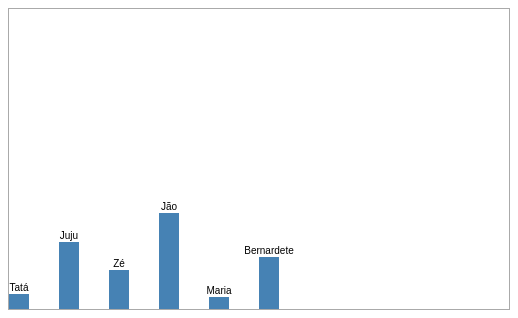
D3 v3 page, settled after 360 driven frames (6 s of simulated time); the page loaded 1 data file(s).


// ── script2.js

var dadosJson = []

function carregarDados(){
    d3.json('dados.json', function(err, data){
        dadosJson = data;
        //console.log(data[2]);
        //console.log(data[2].nome);
        graficar();
    })
   
}





function graficar(){
	var width = 500;
	var height = 300;

	var canvas = d3.select("body")
				 .append("svg")
				 .attr("width", width)
				 .attr("height", height);
    
    canvas.selectAll("rect")
    .data(dadosJson)
    .enter()
    .append("rect")
    .attr("x", 0)
    .attr("y", 0)
    .attr("width", 20)
    //.attr("height", 100)
    .attr("x", function(data, index){
    	return index * 50;
    })
    .attr("height", function(data){
    	return data.pontuacao;
    })
    .attr("y", function(data){
    	return height - data.pontuacao;
    });







    canvas.selectAll("text")
    .data(dadosJson)
    .enter()
    .append("text")
    .text(function(data){
        return data.nome;
    })
    .attr("x", function(data, index){
        return index * 50 +10;
    })
    .attr("y", function(data){
        return height - data.pontuacao -3;
    });

   
}

### data: dados.json
[
 {
  "pontuacao": 15,
  "nome": "Tatá"
 },
 {
  "pontuacao": 67,
  "nome": "Juju"
 },
 {
  "pontuacao": 39,
  "nome": "Zé"
 },
 {
  "pontuacao": 96,
  "nome": "Jão"
 },
 {
  "pontuacao": 12,
  "nome": "Maria"
 },
 {
  "pontuacao": 52,
  "nome": "Bernardete"
 }
]